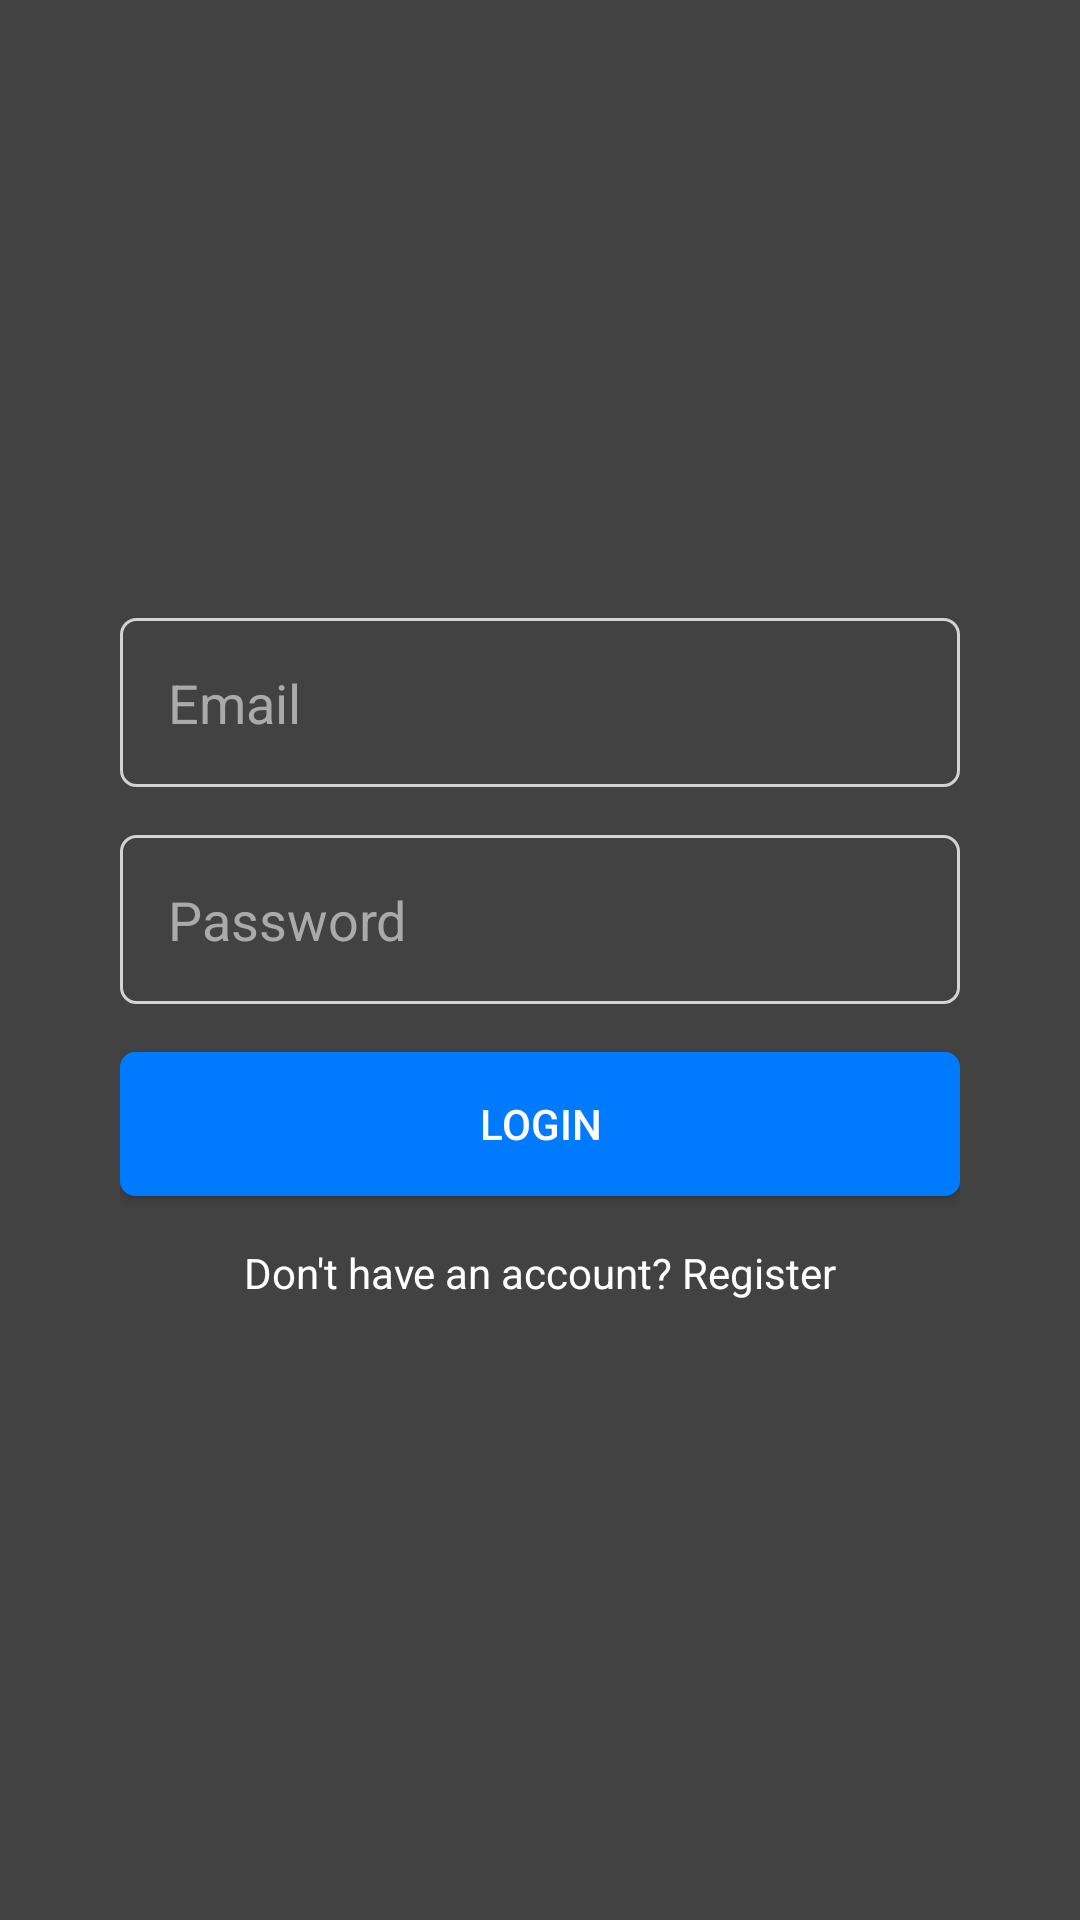

Reconstruct the res/layout file that produces this screen, plus the resources it refers to.
<!-- AndroidManifest.xml: application theme Theme.Tasks -->
<!-- res/layout/fragment_login.xml -->
<LinearLayout xmlns:android="http://schemas.android.com/apk/res/android"
    android:layout_width="match_parent"
    android:layout_height="match_parent"
    android:orientation="vertical"
    android:padding="40dp"
    android:gravity="center"
    android:background="@color/cardview_dark_background"
    >

    
    <EditText
        android:id="@+id/emailEditText"
        android:hint="Email"
        android:layout_width="match_parent"
        android:layout_height="wrap_content"
        android:layout_marginBottom="16dp"
        android:textColor="@android:color/black"
        android:padding="16dp"
        android:textColorHint="@android:color/darker_gray"
        android:inputType="textEmailAddress"
        android:background="@drawable/edit_text_background"
        />

    
    <EditText
        android:id="@+id/passwordEditText"
        android:layout_width="match_parent"
        android:layout_height="wrap_content"
        android:layout_marginBottom="16dp"
        android:hint="Password"
        android:textColor="@android:color/black"
        android:padding="16dp"
        android:textColorHint="@android:color/darker_gray"
        android:inputType="textPassword"
        android:background="@drawable/edit_text_background"/>

    
    <Button
        android:id="@+id/loginButton"
        android:text="Login"
        android:layout_width="match_parent"
        android:layout_height="wrap_content"
        android:textColor="@android:color/white"
        android:background="@drawable/button_background"
        android:layout_marginBottom="16dp"/>

    
    <TextView
        android:id="@+id/registerLink"
        android:layout_width="match_parent"
        android:layout_height="wrap_content"
        android:text="Don't have an account? Register"
        android:gravity="center"
        android:textColor="@android:color/white" />
</LinearLayout>
<!-- resources referenced by this layout -->
<resources>
  <!-- drawable button_background (drawable) -->
  <shape xmlns:android="http://schemas.android.com/apk/res/android">
      <solid android:color="@color/accent_color"/> 
      <corners android:radius="5dp"/> 
  </shape>
  <!-- drawable edit_text_background (drawable) -->
  <shape xmlns:android="http://schemas.android.com/apk/res/android">
      <solid /> 
      <corners android:radius="5dp"/> 
      <stroke android:color="#D3D3D3" android:width="1dp"/> 
  </shape>
  <style name="Theme.Tasks" parent="Theme.AppCompat.DayNight">
          
          <item name="colorPrimary">@color/primary_color</item>
          <item name="colorPrimaryDark">@color/dark_primary_color</item>
          <item name="colorAccent">@color/accent_color</item>
          
  
          <item name="android:statusBarColor" tools:targetApi="l">?attr/colorPrimaryDark</item>
  
          
          <item name="android:windowBackground">@color/background</item>
          <item name="android:navigationBarColor">@color/background</item>
          <item name="android:forceDarkAllowed" tools:targetApi="q">false</item>
          <item name="bottomSheetDialogTheme">@style/AppBottomSheetDialogTheme</item>
      </style>
  <color name="accent_color">#007BFF</color>
  <color name="primary_color">#FFFFFF</color>
  <color name="dark_primary_color">#f5f5f5</color>
  <color name="background">#FFFFFF</color>
</resources>
